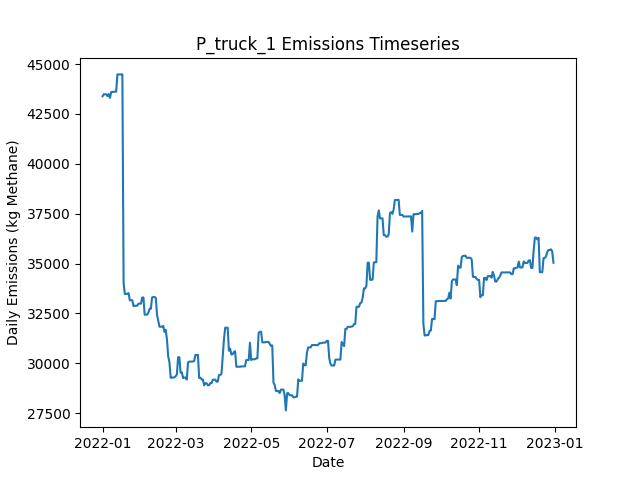

Source data for this figure (header and first rows):
Date, Daily Emissions (Kg Methane), Daily Mitigable Emissions (Kg Methane), Daily Non-Mitigable Emissions (Kg Methan…, Daily Cost ($), Active Leaks, New Leaks, Leaks Repaired, Leaks Naturally Repaired, Leaks Tagged, Daily Repair Cost ($), Daily Natural Repair Cost ($), truck Deployment Cost ($), truck Sites flagged for Follow-Up, truck Leaks tagged for repair, truck Sites Visited, truck Travel Time (Minutes), truck Survey Time (Minutes), OGI_FU Deployment Cost ($), OGI_FU Sites flagged for Follow-Up, OGI_FU Leaks tagged for repair, OGI_FU Sites Visited, OGI_FU Travel Time (Minutes), OGI_FU Survey Time (Minutes)
2022-01-01, 43384, 10915, 32469, 400, 363, 363, 0, 0, 0.00000, 0.00000, 0.00000, 400, 0, , 10, 180, 270, 0.00000, , 0, 0, 0, 0
2022-01-02, 43483, 11014, 32469, 400, 362, 1, 0, 2, 0.00000, 0.00000, 400, 400, 0, , 1, 20, 30, 0.00000, , 0, 0, 0, 0
2022-01-03, 43483, 11014, 32469, 3000, 362, 0, 0, 0, 228, 0.00000, 0.00000, 0.00000, 9, , 0, 0, 0, 3000, , 228, 9, 360, 1080
2022-01-04, 43483, 11014, 32469, 500, 362, 0, 0, 0, 22, 0.00000, 0.00000, 0.00000, 1, , 0, 0, 0, 500, , 22, 1, 30, 120
2022-01-05, 43397, 11014, 32383, 0.00000, 362, 1, 0, 0, 0.00000, 0.00000, 0.00000, 0.00000, 0, , 0, 0, 0, 0.00000, , 0, 0, 0, 0
2022-01-06, 43494, 11025, 32469, 0.00000, 364, 2, 0, 0, 0.00000, 0.00000, 0.00000, 0.00000, 0, , 0, 0, 0, 0.00000, , 0, 0, 0, 0
2022-01-07, 43304, 11025, 32279, 0.00000, 365, 2, 0, 0, 0.00000, 0.00000, 0.00000, 0.00000, 0, , 0, 0, 0, 0.00000, , 0, 0, 0, 0
2022-01-08, 43597, 11025, 32573, 0.00000, 366, 1, 0, 0, 0.00000, 0.00000, 0.00000, 0.00000, 0, , 0, 0, 0, 0.00000, , 0, 0, 0, 0
2022-01-09, 43605, 11032, 32573, 0.00000, 367, 1, 0, 0, 0.00000, 0.00000, 0.00000, 0.00000, 0, , 0, 0, 0, 0.00000, , 0, 0, 0, 0
2022-01-10, 43605, 11032, 32573, 0.00000, 367, 0, 0, 0, 0.00000, 0.00000, 0.00000, 0.00000, 0, , 0, 0, 0, 0.00000, , 0, 0, 0, 0
2022-01-11, 43613, 11041, 32573, 0.00000, 368, 1, 0, 0, 0.00000, 0.00000, 0.00000, 0.00000, 0, , 0, 0, 0, 0.00000, , 0, 0, 0, 0
2022-01-12, 43613, 11041, 32573, 0.00000, 368, 0, 0, 0, 0.00000, 0.00000, 0.00000, 0.00000, 0, , 0, 0, 0, 0.00000, , 0, 0, 0, 0
2022-01-13, 44477, 11041, 33437, 0.00000, 369, 1, 0, 0, 0.00000, 0.00000, 0.00000, 0.00000, 0, , 0, 0, 0, 0.00000, , 0, 0, 0, 0
2022-01-14, 44480, 11043, 33437, 0.00000, 370, 1, 0, 0, 0.00000, 0.00000, 0.00000, 0.00000, 0, , 0, 0, 0, 0.00000, , 0, 0, 0, 0
2022-01-15, 44480, 11043, 33437, 0.00000, 370, 0, 0, 0, 0.00000, 0.00000, 0.00000, 0.00000, 0, , 0, 0, 0, 0.00000, , 0, 0, 0, 0
2022-01-16, 44480, 11043, 33437, 0.00000, 370, 0, 0, 0, 0.00000, 0.00000, 0.00000, 0.00000, 0, , 0, 0, 0, 0.00000, , 0, 0, 0, 0
2022-01-17, 44480, 11043, 33437, 0.00000, 370, 0, 0, 0, 0.00000, 0.00000, 0.00000, 0.00000, 0, , 0, 0, 0, 0.00000, , 0, 0, 0, 0
2022-01-18, 34015, 578.3, 33437, 40400, 168, 0, 202, 0, 0.00000, 40400, 0.00000, 0.00000, 0, , 0, 0, 0, 0.00000, , 0, 0, 0, 0
2022-01-19, 33480, 43.2, 33437, 3400, 152, 1, 17, 0, 0.00000, 3400, 0.00000, 0.00000, 0, , 0, 0, 0, 0.00000, , 0, 0, 0, 0
2022-01-20, 33480, 43.2, 33437, 0.00000, 152, 0, 0, 0, 0.00000, 0.00000, 0.00000, 0.00000, 0, , 0, 0, 0, 0.00000, , 0, 0, 0, 0
2022-01-21, 33480, 43.2, 33437, 0.00000, 152, 0, 0, 0, 0.00000, 0.00000, 0.00000, 0.00000, 0, , 0, 0, 0, 0.00000, , 0, 0, 0, 0
2022-01-22, 33520, 83.25, 33437, 0.00000, 153, 1, 0, 0, 0.00000, 0.00000, 0.00000, 0.00000, 0, , 0, 0, 0, 0.00000, , 0, 0, 0, 0
2022-01-23, 33162, 122.6, 33039, 0.00000, 152, 1, 0, 0, 0.00000, 0.00000, 0.00000, 0.00000, 0, , 0, 0, 0, 0.00000, , 0, 0, 0, 0
2022-01-24, 33162, 122.6, 33039, 0.00000, 152, 0, 0, 0, 0.00000, 0.00000, 0.00000, 0.00000, 0, , 0, 0, 0, 0.00000, , 0, 0, 0, 0
2022-01-25, 33162, 122.6, 33039, 0.00000, 152, 0, 0, 0, 0.00000, 0.00000, 0.00000, 0.00000, 0, , 0, 0, 0, 0.00000, , 0, 0, 0, 0
2022-01-26, 32868, 122.6, 32746, 0.00000, 151, 0, 0, 0, 0.00000, 0.00000, 0.00000, 0.00000, 0, , 0, 0, 0, 0.00000, , 0, 0, 0, 0
2022-01-27, 32885, 139.1, 32746, 0.00000, 153, 2, 0, 0, 0.00000, 0.00000, 0.00000, 0.00000, 0, , 0, 0, 0, 0.00000, , 0, 0, 0, 0
2022-01-28, 32885, 139.8, 32746, 0.00000, 154, 1, 0, 0, 0.00000, 0.00000, 0.00000, 0.00000, 0, , 0, 0, 0, 0.00000, , 0, 0, 0, 0
2022-01-29, 32888, 142.1, 32746, 0.00000, 155, 1, 0, 0, 0.00000, 0.00000, 0.00000, 0.00000, 0, , 0, 0, 0, 0.00000, , 0, 0, 0, 0
2022-01-30, 32991, 142.1, 32849, 0.00000, 156, 1, 0, 0, 0.00000, 0.00000, 0.00000, 0.00000, 0, , 0, 0, 0, 0.00000, , 0, 0, 0, 0
2022-01-31, 32991, 142.1, 32849, 0.00000, 156, 0, 0, 0, 0.00000, 0.00000, 0.00000, 0.00000, 0, , 0, 0, 0, 0.00000, , 0, 0, 0, 0
2022-02-01, 32991, 142.1, 32849, 0.00000, 156, 0, 0, 0, 0.00000, 0.00000, 0.00000, 0.00000, 0, , 0, 0, 0, 0.00000, , 0, 0, 0, 0
2022-02-02, 33296, 153, 33143, 0.00000, 159, 3, 0, 0, 0.00000, 0.00000, 0.00000, 0.00000, 0, , 0, 0, 0, 0.00000, , 0, 0, 0, 0
2022-02-03, 33302, 158.9, 33143, 0.00000, 161, 2, 0, 0, 0.00000, 0.00000, 0.00000, 0.00000, 0, , 0, 0, 0, 0.00000, , 0, 0, 0, 0
2022-02-04, 32438, 158.6, 32279, 0.00000, 159, 0, 0, 1, 0.00000, 0.00000, 200, 0.00000, 0, , 0, 0, 0, 0.00000, , 0, 0, 0, 0
2022-02-05, 32440, 161.1, 32279, 0.00000, 160, 1, 0, 0, 0.00000, 0.00000, 0.00000, 0.00000, 0, , 0, 0, 0, 0.00000, , 0, 0, 0, 0
2022-02-06, 32440, 160.7, 32279, 0.00000, 159, 0, 0, 1, 0.00000, 0.00000, 200, 0.00000, 0, , 0, 0, 0, 0.00000, , 0, 0, 0, 0
2022-02-07, 32543, 160.7, 32383, 0.00000, 160, 1, 0, 0, 0.00000, 0.00000, 0.00000, 0.00000, 0, , 0, 0, 0, 0.00000, , 0, 0, 0, 0
2022-02-08, 32734, 161.6, 32573, 0.00000, 162, 3, 0, 0, 0.00000, 0.00000, 0.00000, 0.00000, 0, , 0, 0, 0, 0.00000, , 0, 0, 0, 0
2022-02-09, 32734, 161.5, 32573, 0.00000, 161, 1, 0, 1, 0.00000, 0.00000, 200, 0.00000, 0, , 0, 0, 0, 0.00000, , 0, 0, 0, 0
2022-02-10, 33305, 161.5, 33143, 0.00000, 161, 1, 0, 0, 0.00000, 0.00000, 0.00000, 0.00000, 0, , 0, 0, 0, 0.00000, , 0, 0, 0, 0
2022-02-11, 33321, 177.6, 33143, 0.00000, 162, 1, 0, 0, 0.00000, 0.00000, 0.00000, 0.00000, 0, , 0, 0, 0, 0.00000, , 0, 0, 0, 0
2022-02-12, 33322, 179.3, 33143, 0.00000, 163, 1, 0, 0, 0.00000, 0.00000, 0.00000, 0.00000, 0, , 0, 0, 0, 0.00000, , 0, 0, 0, 0
2022-02-13, 33280, 240.8, 33039, 0.00000, 165, 3, 0, 0, 0.00000, 0.00000, 0.00000, 0.00000, 0, , 0, 0, 0, 0.00000, , 0, 0, 0, 0
2022-02-14, 32416, 240.8, 32175, 0.00000, 164, 0, 0, 0, 0.00000, 0.00000, 0.00000, 0.00000, 0, , 0, 0, 0, 0.00000, , 0, 0, 0, 0
2022-02-15, 32127, 245.1, 31882, 0.00000, 163, 1, 0, 1, 0.00000, 0.00000, 200, 0.00000, 0, , 0, 0, 0, 0.00000, , 0, 0, 0, 0
2022-02-16, 31833, 245.1, 31588, 0.00000, 162, 0, 0, 0, 0.00000, 0.00000, 0.00000, 0.00000, 0, , 0, 0, 0, 0.00000, , 0, 0, 0, 0
2022-02-17, 31833, 245.1, 31588, 0.00000, 162, 0, 0, 0, 0.00000, 0.00000, 0.00000, 0.00000, 0, , 0, 0, 0, 0.00000, , 0, 0, 0, 0
2022-02-18, 31836, 247.8, 31588, 0.00000, 164, 2, 0, 0, 0.00000, 0.00000, 0.00000, 0.00000, 0, , 0, 0, 0, 0.00000, , 0, 0, 0, 0
2022-02-19, 31873, 285.5, 31588, 0.00000, 165, 1, 0, 0, 0.00000, 0.00000, 0.00000, 0.00000, 0, , 0, 0, 0, 0.00000, , 0, 0, 0, 0
2022-02-20, 31580, 285.5, 31294, 0.00000, 164, 0, 0, 0, 0.00000, 0.00000, 0.00000, 0.00000, 0, , 0, 0, 0, 0.00000, , 0, 0, 0, 0
2022-02-21, 31683, 285.5, 31398, 0.00000, 165, 1, 0, 0, 0.00000, 0.00000, 0.00000, 0.00000, 0, , 0, 0, 0, 0.00000, , 0, 0, 0, 0
2022-02-22, 31196, 662.3, 30534, 0.00000, 168, 4, 0, 0, 0.00000, 0.00000, 0.00000, 0.00000, 0, , 0, 0, 0, 0.00000, , 0, 0, 0, 0
2022-02-23, 30349, 679.2, 29670, 0.00000, 169, 2, 0, 0, 0.00000, 0.00000, 0.00000, 0.00000, 0, , 0, 0, 0, 0.00000, , 0, 0, 0, 0
2022-02-24, 30055, 679.2, 29376, 0.00000, 168, 0, 0, 0, 0.00000, 0.00000, 0.00000, 0.00000, 0, , 0, 0, 0, 0.00000, , 0, 0, 0, 0
2022-02-25, 29280, 767.5, 28512, 0.00000, 169, 2, 0, 0, 0.00000, 0.00000, 0.00000, 0.00000, 0, , 0, 0, 0, 0.00000, , 0, 0, 0, 0
2022-02-26, 29280, 767.5, 28512, 0.00000, 169, 0, 0, 0, 0.00000, 0.00000, 0.00000, 0.00000, 0, , 0, 0, 0, 0.00000, , 0, 0, 0, 0
2022-02-27, 29291, 778.8, 28512, 0.00000, 171, 2, 0, 0, 0.00000, 0.00000, 0.00000, 0.00000, 0, , 0, 0, 0, 0.00000, , 0, 0, 0, 0
2022-02-28, 29291, 778.8, 28512, 0.00000, 171, 0, 0, 0, 0.00000, 0.00000, 0.00000, 0.00000, 0, , 0, 0, 0, 0.00000, , 0, 0, 0, 0
2022-03-01, 29352, 840.5, 28512, 0.00000, 173, 2, 0, 0, 0.00000, 0.00000, 0.00000, 0.00000, 0, , 0, 0, 0, 0.00000, , 0, 0, 0, 0
... 305 more rows
